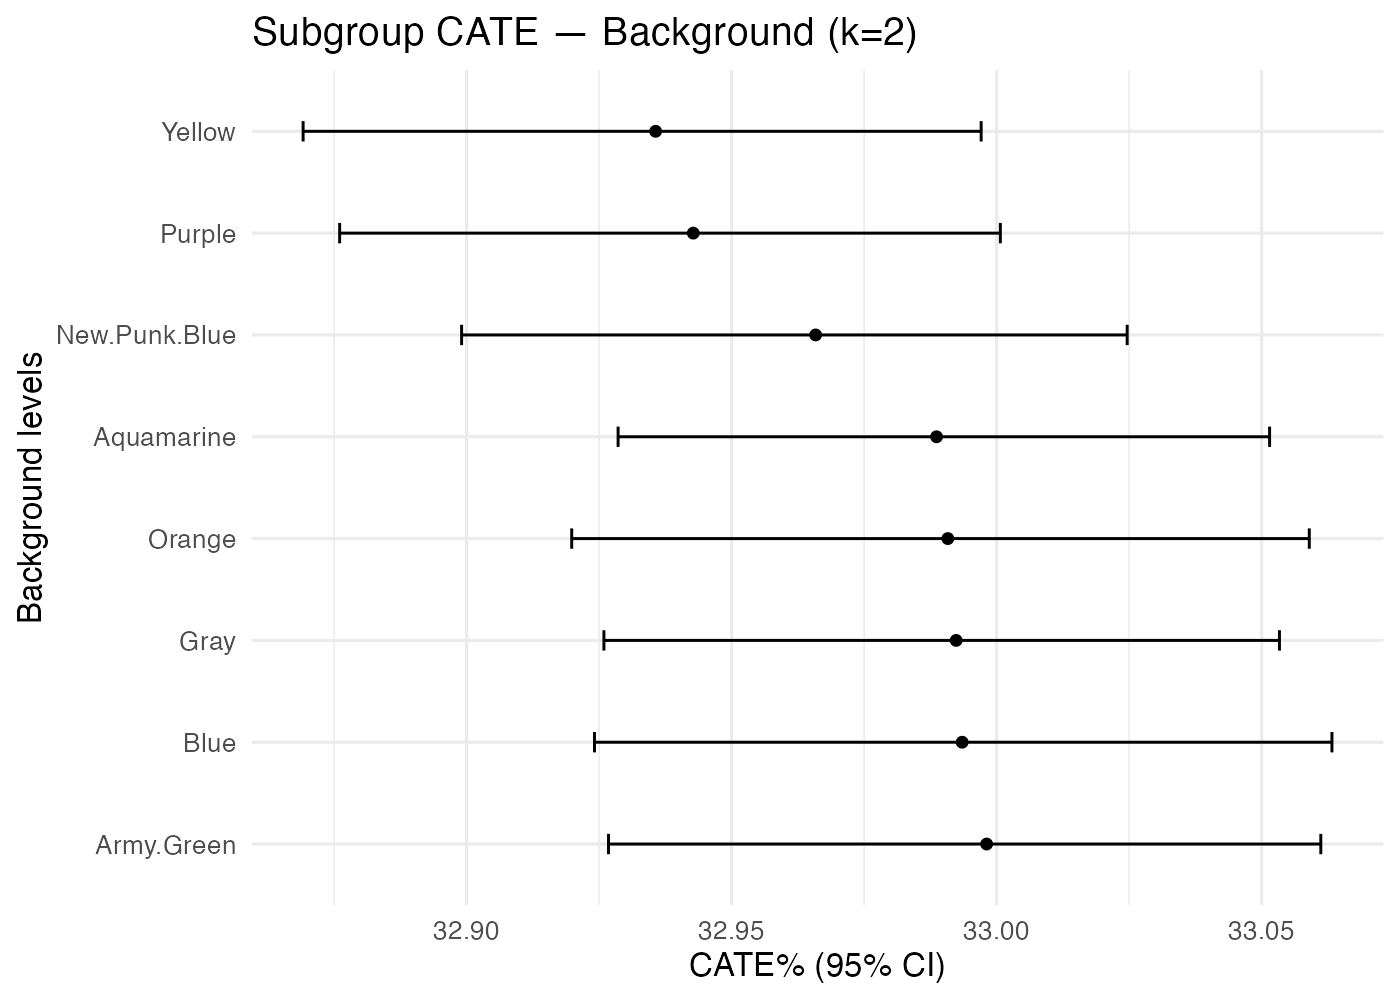

Data behind this chart, as committed beside it:
treatment, k, family, level, n, mean_pct, lo_pct, hi_pct
Clothes_Other+Earring_No, 2, Background, Aquamarine, 1159, 32.99, 32.93, 33.05
Clothes_Other+Earring_No, 2, Background, Army.Green, 1158, 33, 32.93, 33.06
Clothes_Other+Earring_No, 2, Background, Blue, 1142, 32.99, 32.92, 33.06
Clothes_Other+Earring_No, 2, Background, Gray, 1082, 32.99, 32.93, 33.05
Clothes_Other+Earring_No, 2, Background, New.Punk.Blue, 1154, 32.97, 32.9, 33.02
Clothes_Other+Earring_No, 2, Background, Orange, 1182, 32.99, 32.92, 33.06
Clothes_Other+Earring_No, 2, Background, Purple, 1194, 32.94, 32.88, 33
Clothes_Other+Earring_No, 2, Background, Yellow, 1176, 32.94, 32.87, 33
